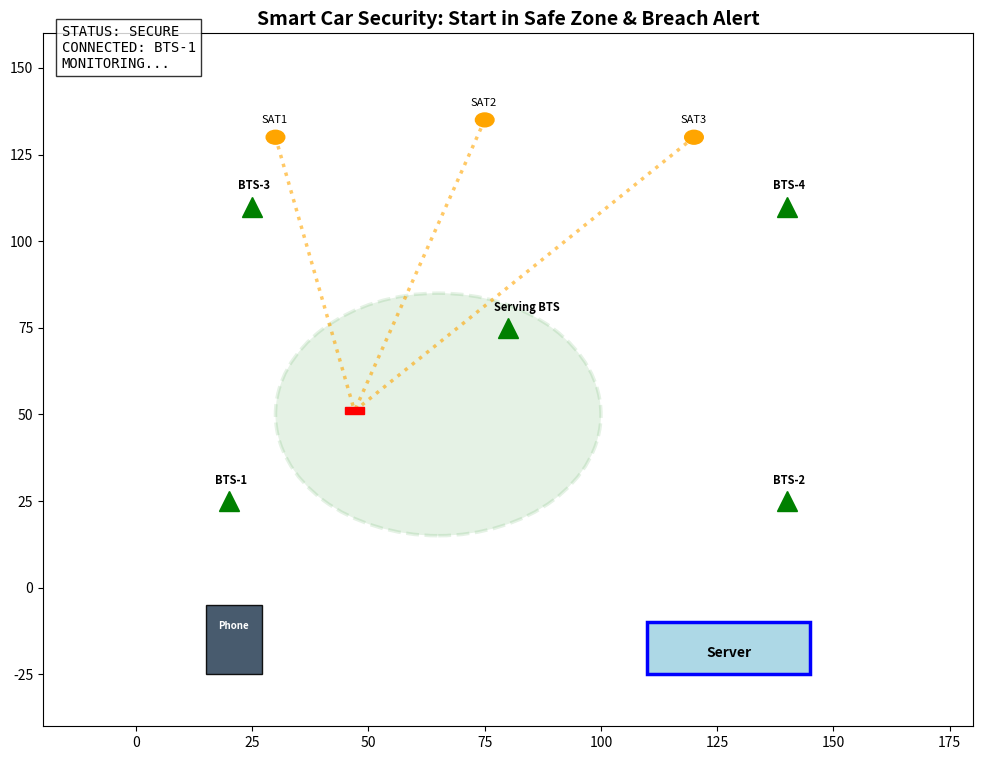

The script that saved this image:
import math
import numpy as np
import matplotlib.pyplot as plt
from matplotlib.animation import FuncAnimation
from matplotlib.patches import Rectangle, Circle


fig, ax = plt.subplots(figsize=(12, 9))

ax.set_xlim(-20, 180) 
ax.set_ylim(-40, 160)
ax.set_title("Smart Car Security: Start in Safe Zone & Breach Alert", fontsize=14, fontweight='bold')

# Base towers 
towers = [(20, 25), (140, 25), (25, 110), (140, 110), (80, 75)]
tower_names = ["BTS-1", "BTS-2", "BTS-3", "BTS-4", "Serving BTS"]
for i, (tx, ty) in enumerate(towers):
    ax.plot(tx, ty, 'g^', markersize=14)
    ax.text(tx-3, ty+5, tower_names[i], fontweight='bold', fontsize=8)

# GPRS Satellites
satellites = [(30, 130), (75, 135), (120, 130)]
for i, (sx, sy) in enumerate(satellites):
    ax.add_patch(Circle((sx, sy), 2, fill=True, color='orange'))
    ax.text(sx-3, sy+4, f"SAT{i+1}", fontsize=8)

# Circular Geo-Fence
F_CENTER = (65, 50)
F_RADIUS = 35
geofence = Circle(F_CENTER, F_RADIUS, fill=True, color='green', alpha=0.1, ls='--', lw=2.5)
ax.add_patch(geofence)

# Infrastructure
cloud = Rectangle((110, -25), 35, 15, fill=True, edgecolor='blue', facecolor='lightblue', lw=2.5)
phone = Rectangle((15, -25), 12, 20, facecolor="#34495e", alpha=0.9, edgecolor="black")
ax.add_patch(cloud); ax.add_patch(phone)
ax.text(127.5, -20, "Server", ha='center', weight='bold')
ax.text(21, -12, "Phone", color="white", ha='center', weight='bold', fontsize=7)

# Vehicle 
car = Rectangle((0, 0), 4, 2, color='red', zorder=10)
ax.add_patch(car)

# Signal Path Lines
alert_path, = ax.plot([], [], 'red', lw=3, alpha=0)  
tracking_path, = ax.plot([], [], color='blue', lw=3, ls='--', alpha=0) 
# Prominent GPS signals 
gps_signals = [ax.plot([], [], color='orange', lw=2.5, ls=':', alpha=0.6)[0] for _ in satellites]

# Fixed status label using transAxes
status_label = ax.text(0.02, 0.95, "INITIALIZING...", transform=ax.transAxes, 
                       fontsize=10, family='monospace', bbox=dict(facecolor='white', alpha=0.8))

#path logic
frames = 350
path_x = [45 + 0.3 * i for i in range(frames)]
path_y = [50 + 20 * math.sin(0.06 * i) for i in range(frames)]

state = {"breach_frame": -1}

def update(frame):
    x, y = path_x[frame], path_y[frame]
    car.set_xy((x, y))
    
    # Handover Logic
    dists = [math.sqrt((x-tx)**2 + (y-ty)**2) for tx, ty in towers]
    nearest_idx = np.argmin(dists)
    current_bts = towers[nearest_idx]

    # GPS Update
    for i, (sx, sy) in enumerate(satellites):
        gps_signals[i].set_data([sx, x+2], [sy, y+1])

    # Calculate distance using indexed tuple values
    dist_from_center = math.sqrt((x - F_CENTER[0])**2 + (y - F_CENTER[1])**2)
    is_outside = dist_from_center > F_RADIUS
    
    if frame == 0: state["breach_frame"] = -1

    if is_outside:
        if state["breach_frame"] == -1: 
            state["breach_frame"] = frame 
            
        # Alert Path
        if frame < state["breach_frame"] + 25:
            alert_path.set_data([x+2, current_bts[0], 21], [y+1, current_bts[1], -5])
            alert_path.set_alpha(1.0)
        else:
            alert_path.set_alpha(0)
            
        # tracking the car
        tracking_path.set_data([x+2, current_bts[0], 127], [y+1, current_bts[1], -10])
        tracking_path.set_alpha(0.9 if frame % 4 != 0 else 0.3)
        msg = f"!!! THEFT DETECTED !!!\nCONNECTED: {tower_names[nearest_idx]}\nMODE: GPRS STREAMING"
    else:
        msg = f"STATUS: SECURE\nCONNECTED: {tower_names[nearest_idx]}\nMONITORING..."
        tracking_path.set_alpha(0)
        alert_path.set_alpha(0)

    status_label.set_text(msg)
    return [car, alert_path, tracking_path, status_label] + gps_signals

ani = FuncAnimation(fig, update, frames=frames, interval=40, blit=True, repeat=True)
plt.show()
